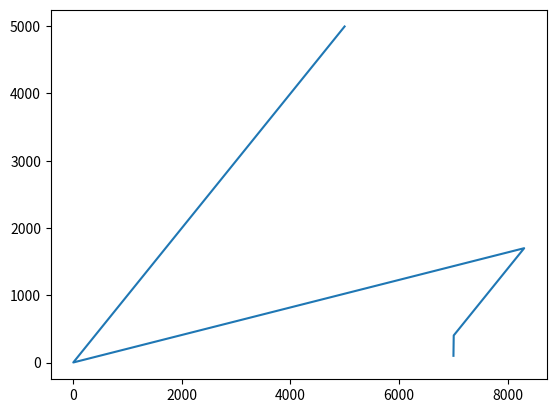

Write the Python code that produced this figure.
import matplotlib.pyplot as plt

R=10000
x=[0.7*R]
y=[0.01*R]
t=0
ssth=0.04*R
while 1:
    if x[t]<ssth:
        x.append(x[t]*2)
    else:
        x.append(x[t]+1)
    if y[t]<ssth:
        y.append(y[t]*2)
    else:
        y.append(y[t]+1)
    t+=1
    if x[t]+y[t]>R:
        x.append(1)
        y.append(1)
        ssth=ssth/2
        t+=1
    if (abs(x[t]-(R/2))<R/2000) and (abs(y[t]-(R/2))<R/2000):
        break
print(t)
plt.plot(x, y)
plt.show()